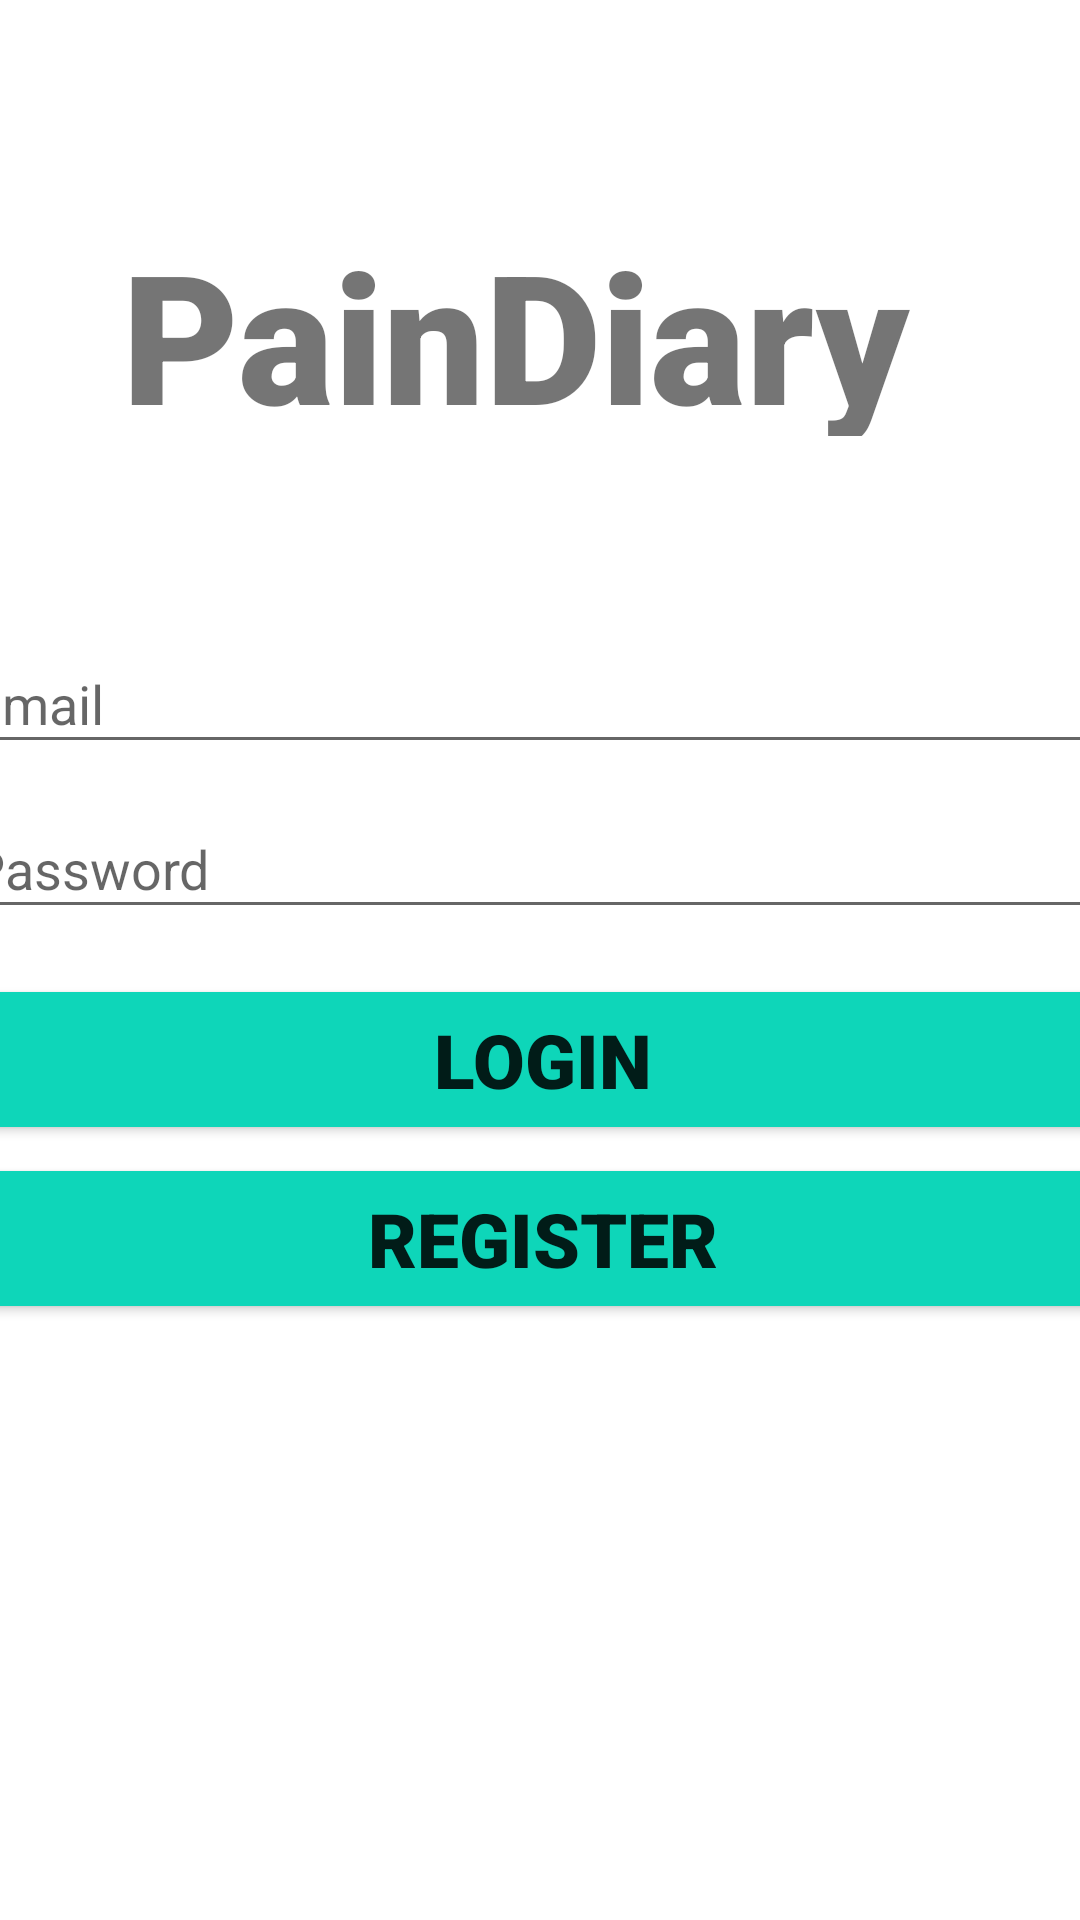

This screen was rendered from an Android layout file. Write that file and the resources it references.
<!-- AndroidManifest.xml: activity theme Theme.PainDiary.NoActionBar -->
<!-- res/layout/activity_main.xml -->
<?xml version="1.0" encoding="utf-8"?>

<androidx.constraintlayout.widget.ConstraintLayout xmlns:android="http://schemas.android.com/apk/res/android"
    xmlns:app="http://schemas.android.com/apk/res-auto"
    xmlns:tools="http://schemas.android.com/tools"
    android:layout_width="match_parent"
    android:layout_height="match_parent"
    tools:context=".MainActivity">

    <TextView
        android:id="@+id/title"
        android:layout_width="414dp"
        android:layout_height="74dp"
        android:fontFamily="sans-serif-black"
        android:text="PainDiary"
        android:textAlignment="center"
        android:textSize="60sp"
        android:textStyle="bold"
        app:layout_constraintBottom_toBottomOf="parent"
        app:layout_constraintEnd_toEndOf="parent"
        app:layout_constraintHorizontal_bias="0.666"
        app:layout_constraintStart_toStartOf="parent"
        app:layout_constraintTop_toTopOf="parent"
        app:layout_constraintVertical_bias="0.126" />

    <EditText
        android:id="@+id/emailBox"
        android:layout_width="388dp"
        android:layout_height="43dp"
        android:ems="10"
        android:hint="Email"
        android:inputType="textEmailAddress"
        app:layout_constraintBottom_toBottomOf="parent"
        app:layout_constraintEnd_toEndOf="parent"
        app:layout_constraintStart_toStartOf="parent"
        app:layout_constraintTop_toBottomOf="@+id/title"
        app:layout_constraintVertical_bias="0.147" />

    <EditText
        android:id="@+id/passwordBox"
        android:layout_width="388dp"
        android:layout_height="43dp"
        android:ems="10"
        android:hint="Password"
        android:inputType="textPassword"
        app:layout_constraintBottom_toBottomOf="parent"
        app:layout_constraintEnd_toEndOf="parent"
        app:layout_constraintStart_toStartOf="parent"
        app:layout_constraintTop_toBottomOf="@+id/emailBox"
        app:layout_constraintVertical_bias="0.035" />

    <Button
        android:id="@+id/loginButton"
        android:layout_width="388dp"
        android:layout_height="57dp"
        android:backgroundTint="#0ED6B9"
        android:fontFamily="sans-serif-black"
        android:text="Login"
        android:textAlignment="center"
        android:textSize="25dp"
        app:layout_constraintBottom_toBottomOf="parent"
        app:layout_constraintEnd_toEndOf="parent"
        app:layout_constraintHorizontal_bias="0.497"
        app:layout_constraintStart_toStartOf="parent"
        app:layout_constraintTop_toBottomOf="@+id/title"
        app:layout_constraintVertical_bias="0.41" />

    <Button
        android:id="@+id/regButton"
        android:layout_width="388dp"
        android:layout_height="57dp"
        android:backgroundTint="#0ED6B9"
        android:fontFamily="sans-serif-black"
        android:text="Register"
        android:textAlignment="center"
        android:textSize="25dp"
        app:layout_constraintBottom_toBottomOf="parent"
        app:layout_constraintEnd_toEndOf="parent"
        app:layout_constraintHorizontal_bias="0.478"
        app:layout_constraintStart_toStartOf="parent"
        app:layout_constraintTop_toBottomOf="@+id/title"
        app:layout_constraintVertical_bias="0.546" />

    <ProgressBar
        android:id="@+id/progressBar"
        style="?android:attr/progressBarStyle"
        android:layout_width="wrap_content"
        android:layout_height="wrap_content"
        app:layout_constraintBottom_toBottomOf="parent"
        android:visibility="gone"
        app:layout_constraintEnd_toEndOf="parent"
        app:layout_constraintStart_toStartOf="parent"
        app:layout_constraintTop_toTopOf="parent" />


</androidx.constraintlayout.widget.ConstraintLayout>
<!-- resources referenced by this layout -->
<resources>
  <style name="Theme.PainDiary.NoActionBar">
          <item name="windowActionBar">false</item>
          <item name="windowNoTitle">true</item>
      </style>
</resources>
